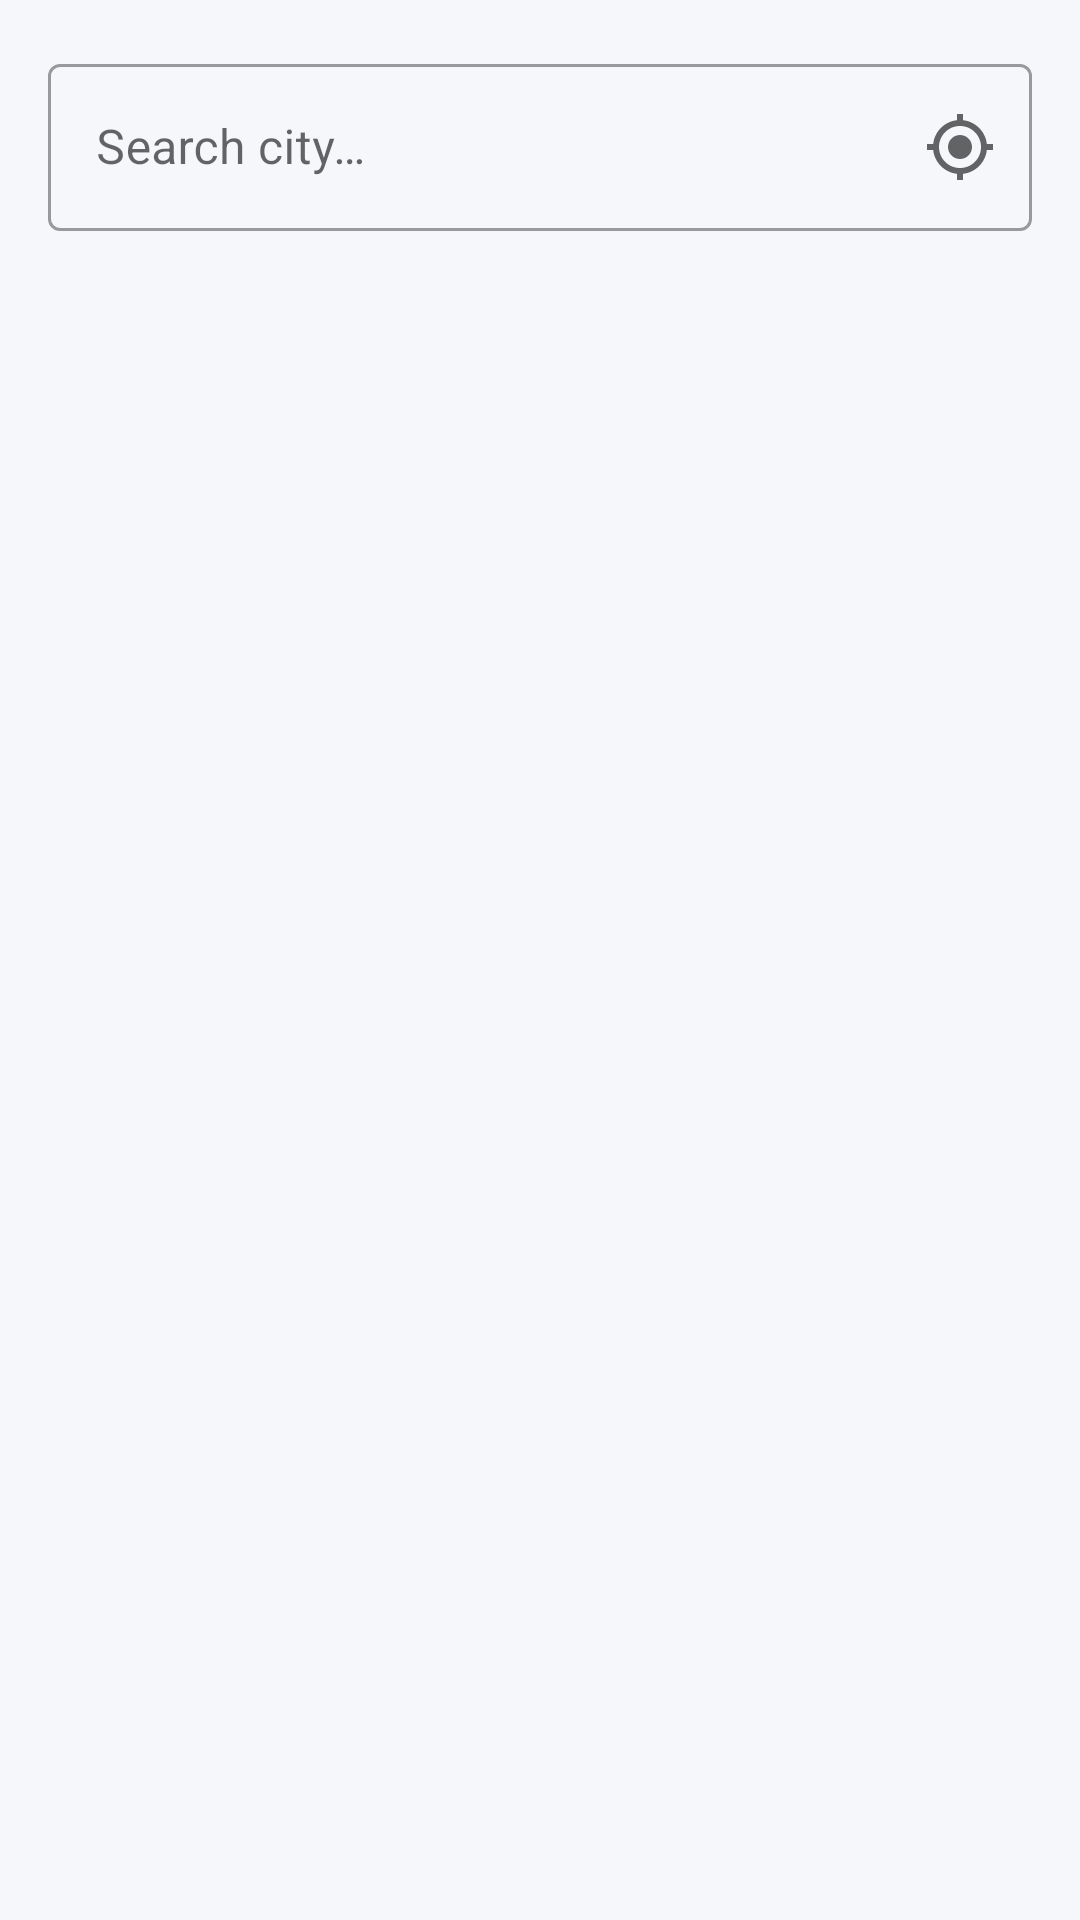

Reconstruct the res/layout file that produces this screen, plus the resources it refers to.
<!-- AndroidManifest.xml: application theme Theme.CustomAppDevelopment -->
<!-- res/layout/fragment_home.xml -->
<?xml version="1.0" encoding="utf-8"?>
<LinearLayout xmlns:android="http://schemas.android.com/apk/res/android"
    xmlns:app="http://schemas.android.com/apk/res-auto"
    android:layout_width="match_parent"
    android:layout_height="match_parent"
    android:orientation="vertical"
    android:background="@color/surface_light">

    <com.google.android.material.textfield.TextInputLayout
        android:id="@+id/search_input_layout"
        style="@style/Widget.MaterialComponents.TextInputLayout.OutlinedBox"
        android:layout_width="match_parent"
        android:layout_height="wrap_content"
        android:layout_margin="16dp"
        android:hint="@string/search_hint"
        app:endIconMode="custom"
        app:endIconDrawable="@drawable/ic_locate"
        app:endIconContentDescription="@string/label_locate_me"
        app:startIconDrawable="@drawable/ic_search"
        app:startIconContentDescription="@string/nav_search">

        <com.google.android.material.textfield.TextInputEditText
            android:id="@+id/search_edit_text"
            android:layout_width="match_parent"
            android:layout_height="wrap_content"
            android:imeOptions="actionSearch"
            android:inputType="text"
            android:maxLines="1"
            android:singleLine="true" />
    </com.google.android.material.textfield.TextInputLayout>

    <HorizontalScrollView
        android:id="@+id/scroll_history"
        android:layout_width="match_parent"
        android:layout_height="wrap_content"
        android:layout_marginStart="16dp"
        android:layout_marginEnd="16dp"
        android:layout_marginBottom="4dp"
        android:scrollbars="none"
        android:visibility="gone">
        <com.google.android.material.chip.ChipGroup
            android:id="@+id/chip_group_history"
            android:layout_width="wrap_content"
            android:layout_height="wrap_content"/>
    </HorizontalScrollView>

    <FrameLayout
        android:layout_width="match_parent"
        android:layout_height="match_parent">

        <androidx.recyclerview.widget.RecyclerView
            android:id="@+id/recycler_cities"
            android:layout_width="match_parent"
            android:layout_height="match_parent"
            android:clipToPadding="false"
            android:paddingBottom="8dp"
            android:scrollbars="none"
            app:layoutManager="androidx.recyclerview.widget.LinearLayoutManager" />

        <LinearLayout
            android:id="@+id/empty_state"
            android:layout_width="match_parent"
            android:layout_height="match_parent"
            android:gravity="center"
            android:orientation="vertical"
            android:padding="32dp"
            android:visibility="gone"
            android:importantForAccessibility="yes">

            <ImageView
                android:layout_width="80dp"
                android:layout_height="80dp"
                android:src="@drawable/ic_search"
                android:importantForAccessibility="no" />

            <TextView
                android:layout_width="wrap_content"
                android:layout_height="wrap_content"
                android:layout_marginTop="16dp"
                android:gravity="center"
                android:text="@string/label_no_saved"
                android:textColor="@color/text_secondary"
                android:textSize="16sp" />
        </LinearLayout>

        <ProgressBar
            android:id="@+id/progress_bar"
            android:layout_width="wrap_content"
            android:layout_height="wrap_content"
            android:layout_gravity="center"
            android:visibility="gone"
            android:importantForAccessibility="no" />

    </FrameLayout>

</LinearLayout>
<!-- resources referenced by this layout -->
<resources>
  <color name="surface_light">#F5F7FA</color>
  <color name="text_secondary">#757575</color>
  <!-- drawable ic_locate (drawable) -->
  <?xml version="1.0" encoding="utf-8"?>
  <vector xmlns:android="http://schemas.android.com/apk/res/android"
      android:width="24dp" android:height="24dp"
      android:viewportWidth="24" android:viewportHeight="24">
      <path android:fillColor="?attr/colorPrimary"
          android:pathData="M12,8c-2.21,0-4,1.79-4,4s1.79,4,4,4,4,-1.79,4,-4,-1.79,-4,-4,-4zM20.94,11c-0.46,-4.17,-3.77,-7.48,-7.94,-7.94V1h-2v2.06C6.83,3.52 3.52,6.83 3.06,11H1v2h2.06c0.46,4.17 3.77,7.48 7.94,7.94V23h2v-2.06c4.17,-0.46 7.48,-3.77 7.94,-7.94H23v-2h-2.06zM12,19c-3.87,0-7,-3.13,-7,-7s3.13,-7,7,-7,7,3.13,7,7,-3.13,7,-7,7z"/>
  </vector>
  <string name="label_no_saved">No saved cities yet.\nSearch for a city to add it.</string>
  <string name="nav_search">Search</string>
  <string name="search_hint">Search city…</string>
  <style name="Theme.CustomAppDevelopment" parent="Theme.MaterialComponents.DayNight.NoActionBar">
          <item name="colorPrimary">@color/blue_700</item>
          <item name="colorPrimaryVariant">@color/blue_900</item>
          <item name="colorOnPrimary">@color/white</item>
          <item name="colorSecondary">@color/amber_500</item>
          <item name="colorOnSecondary">@color/black</item>
          <item name="android:statusBarColor">@color/blue_900</item>
      </style>
  <color name="blue_700">#1976D2</color>
  <color name="blue_900">#0D47A1</color>
  <color name="white">#FFFFFFFF</color>
  <color name="amber_500">#FFC107</color>
  <color name="black">#FF000000</color>
</resources>
